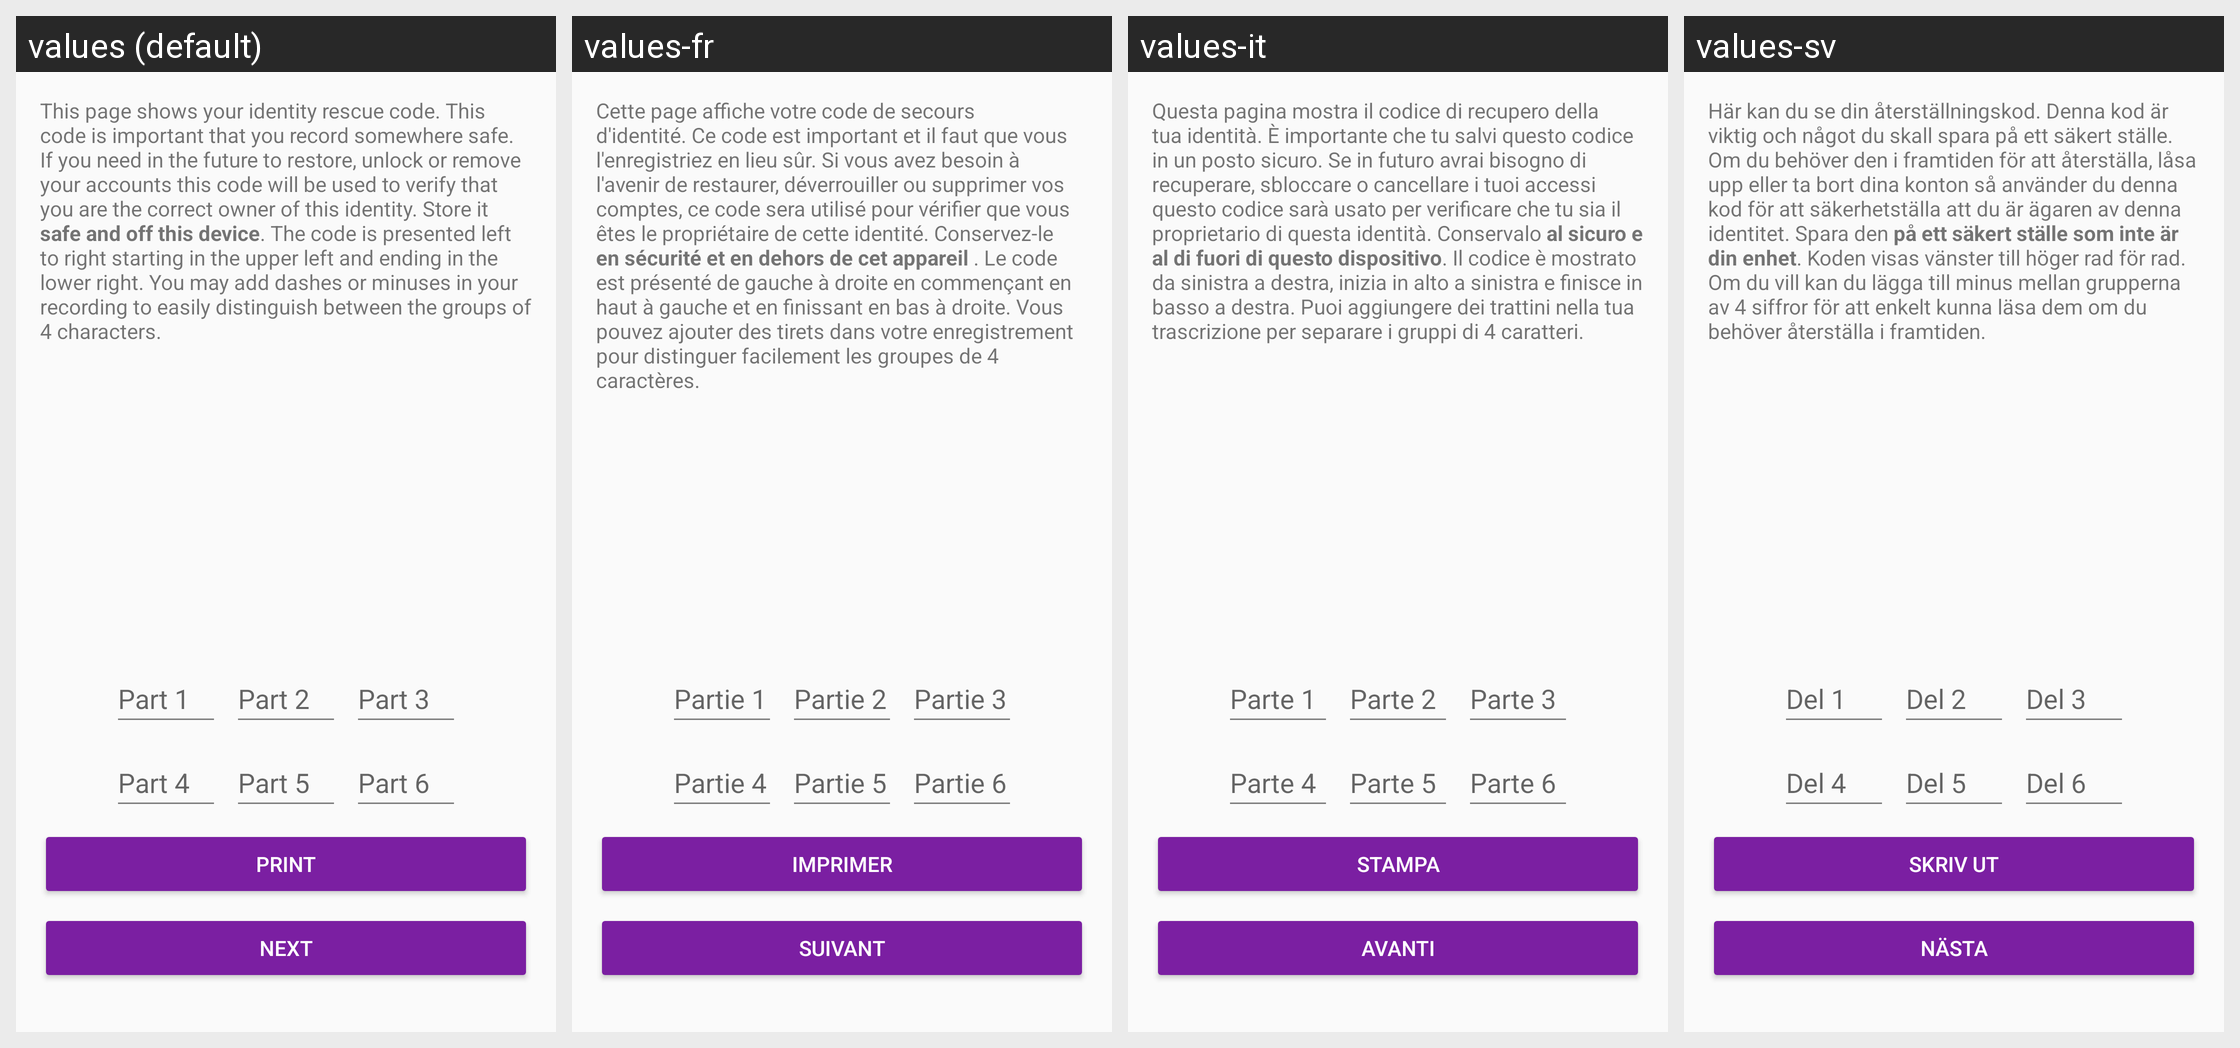

The same Android screen rendered under several of its app's locales, left to right. List the strings drawn on it with the default value and each locale's translation.
Android screen res/layout/activity_rescuecode_show.xml rendered under 4 locales, left to right: values (default), values-fr, values-it, values-sv. Device: Nexus 5 (rendered at 1080×1920; each locale shown at half size, 540×960, under a caption strip naming it); theme AppTheme.
Other locales in the repository, not shown: values-ar, values-ca, values-cs, values-de, values-es, values-fi, values-he, values-hi, values-hu, values-id, values-ja, values-ko, values-nl, values-no, values-pl, values-pt, values-ru, values-sl, values-zh.
Strings drawn on this screen, with the default value and each locale's value (text and hints the layout hard-codes, and strings that could not be matched under every locale, appear in the picture but are not listed):

rescuecode_show_desc
  values: This page shows your identity rescue code. This code is important that you record somewhere safe. If you need in the future to restore, unlock or remove your accounts this code will be used to verify that you are the correct owner of this identity. Store it safe and off this device. The code is presented left to right starting in the upper left and ending in the lower right. You may add dashes or …[clipped]
  values-fr: Cette page affiche votre code de secours d'identité. Ce code est important et il faut que vous l'enregistriez en lieu sûr. Si vous avez besoin à l'avenir de restaurer, déverrouiller ou supprimer vos comptes, ce code sera utilisé pour vérifier que vous êtes le propriétaire de cette identité. Conservez-le en sécurité et en dehors de cet appareil . Le code est présenté de gauche à droite en …[clipped]
  values-it: Questa pagina mostra il codice di recupero della tua identità. È importante che tu salvi questo codice in un posto sicuro. Se in futuro avrai bisogno di recuperare, sbloccare o cancellare i tuoi accessi questo codice sarà usato per verificare che tu sia il proprietario di questa identità. Conservalo al sicuro e al di fuori di questo dispositivo. Il codice è mostrato da sinistra a destra, inizia …[clipped]
  values-sv: Här kan du se din återställningskod. Denna kod är viktig och något du skall spara på ett säkert ställe. Om du behöver den i framtiden för att återställa, låsa upp eller ta bort dina konton så använder du denna kod för att säkerhetställa att du är ägaren av denna identitet. Spara den på ett säkert ställe som inte är din enhet. Koden visas vänster till höger rad för rad. Om du vill kan du lägga …[clipped]

button_print_rescue_code
  values: Print
  values-fr: Imprimer
  values-it: Stampa
  values-sv: Skriv ut

button_entropy_gather_next
  values: Next
  values-fr: Suivant
  values-it: Avanti
  values-sv: Nästa

reset_password_rescuecode_1
  values: Part 1
  values-fr: Partie 1
  values-it: Parte 1
  values-sv: Del 1

reset_password_rescuecode_2
  values: Part 2
  values-fr: Partie 2
  values-it: Parte 2
  values-sv: Del 2

reset_password_rescuecode_3
  values: Part 3
  values-fr: Partie 3
  values-it: Parte 3
  values-sv: Del 3

reset_password_rescuecode_4
  values: Part 4
  values-fr: Partie 4
  values-it: Parte 4
  values-sv: Del 4

reset_password_rescuecode_5
  values: Part 5
  values-fr: Partie 5
  values-it: Parte 5
  values-sv: Del 5

reset_password_rescuecode_6
  values: Part 6
  values-fr: Partie 6
  values-it: Parte 6
  values-sv: Del 6
